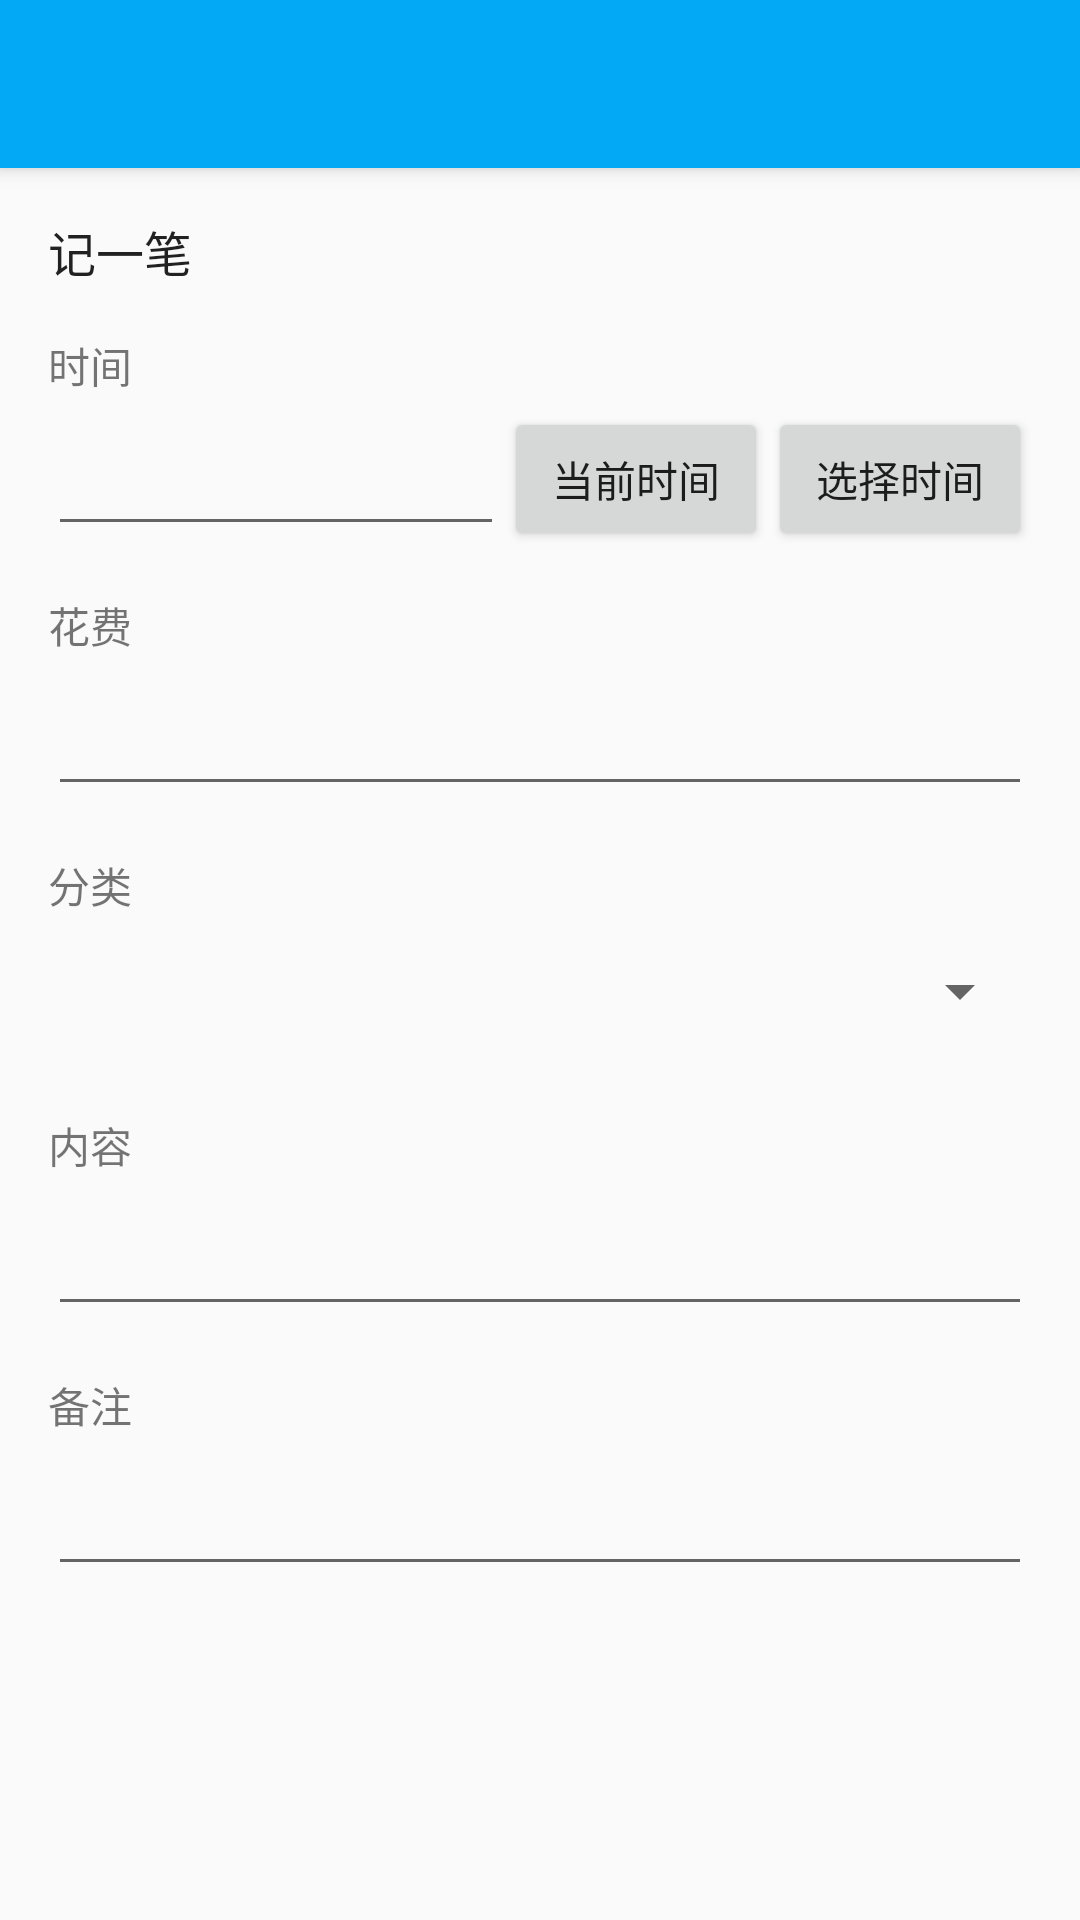

The Android layout XML behind this screen, and the referenced resources:
<!-- AndroidManifest.xml: activity theme AppTheme.NoActionBar -->
<!-- res/layout/activity_edit_note.xml -->
<?xml version="1.0" encoding="utf-8"?>
<androidx.coordinatorlayout.widget.CoordinatorLayout xmlns:android="http://schemas.android.com/apk/res/android"
    xmlns:app="http://schemas.android.com/apk/res-auto"
    xmlns:tools="http://schemas.android.com/tools"
    android:layout_width="match_parent"
    android:layout_height="match_parent"
    tools:context=".EditNoteActivity">

    <com.google.android.material.appbar.AppBarLayout
        android:layout_width="match_parent"
        android:layout_height="wrap_content"
        android:theme="@style/AppTheme.AppBarOverlay">

        <androidx.appcompat.widget.Toolbar
            android:id="@+id/toolbar"
            android:layout_width="match_parent"
            android:layout_height="?attr/actionBarSize"
            android:background="?attr/colorPrimary"
            app:popupTheme="@style/AppTheme.PopupOverlay" />

    </com.google.android.material.appbar.AppBarLayout>

    <ScrollView
        android:layout_width="match_parent"
        android:layout_height="match_parent"
        app:layout_behavior="@string/appbar_scrolling_view_behavior">

        <LinearLayout
            android:layout_width="match_parent"
            android:layout_height="match_parent"
            android:orientation="vertical"
            android:padding="16dp">

            <LinearLayout
                android:layout_width="match_parent"
                android:layout_height="wrap_content"
                android:orientation="vertical">

                <TextView
                    android:id="@+id/textView_title_small"
                    android:layout_width="wrap_content"
                    android:layout_height="wrap_content"
                    android:text="记一笔"
                    android:textAppearance="@style/TextAppearance.AppCompat.Subhead" />
            </LinearLayout>

            <LinearLayout

                android:layout_width="match_parent"
                android:layout_height="wrap_content"
                android:layout_marginTop="16dp"
                android:orientation="vertical">

                <TextView
                    android:layout_width="wrap_content"
                    android:layout_height="wrap_content"
                    android:text="时间" />

                <LinearLayout
                    android:layout_width="match_parent"
                    android:layout_height="50dp"
                    android:orientation="horizontal">

                    <EditText
                        android:id="@+id/editText_time"
                        android:layout_width="0dp"
                        android:layout_height="50dp"
                        android:layout_weight="1"
                        android:editable="false"
                        android:inputType="text" />

                    <Button
                        android:id="@+id/button_now"
                        android:layout_width="wrap_content"
                        android:layout_height="wrap_content"
                        android:text="当前时间" />

                    <Button
                        android:id="@+id/button_choose_time"
                        android:layout_width="wrap_content"
                        android:layout_height="wrap_content"
                        android:text="选择时间" />
                </LinearLayout>

            </LinearLayout>

            <LinearLayout

                android:layout_width="match_parent"
                android:layout_height="wrap_content"
                android:layout_marginTop="16dp"
                android:orientation="vertical">

                <TextView
                    android:layout_width="wrap_content"
                    android:layout_height="wrap_content"
                    android:text="花费" />

                <EditText
                    android:id="@+id/editText_cost"
                    android:layout_width="match_parent"
                    android:layout_height="50dp"
                    android:inputType="numberDecimal"
                    android:singleLine="true" />

            </LinearLayout>

            <LinearLayout

                android:layout_width="match_parent"
                android:layout_height="wrap_content"
                android:layout_marginTop="16dp"
                android:orientation="vertical">

                <TextView
                    android:layout_width="wrap_content"
                    android:layout_height="wrap_content"
                    android:text="分类" />

                <Spinner
                    android:id="@+id/spinner_classification"
                    android:layout_width="match_parent"
                    android:layout_height="50dp" />

            </LinearLayout>

            <LinearLayout

                android:layout_width="match_parent"
                android:layout_height="wrap_content"
                android:layout_marginTop="16dp"
                android:orientation="vertical">

                <TextView
                    android:layout_width="wrap_content"
                    android:layout_height="wrap_content"
                    android:text="内容" />

                <EditText
                    android:id="@+id/editText_content"
                    android:layout_width="match_parent"
                    android:layout_height="50dp"
                    android:inputType="text" />

            </LinearLayout>

            <LinearLayout

                android:layout_width="match_parent"
                android:layout_height="wrap_content"
                android:layout_marginTop="16dp"
                android:orientation="vertical">

                <TextView
                    android:layout_width="wrap_content"
                    android:layout_height="wrap_content"
                    android:text="备注" />

                <EditText
                    android:id="@+id/editText_summary"
                    android:layout_width="match_parent"
                    android:layout_height="50dp"
                    android:inputType="text" />

            </LinearLayout>
        </LinearLayout>
    </ScrollView>
</androidx.coordinatorlayout.widget.CoordinatorLayout>
<!-- resources referenced by this layout -->
<resources>
  <style name="AppTheme.AppBarOverlay" parent="ThemeOverlay.AppCompat.Dark.ActionBar" />
  <style name="AppTheme.PopupOverlay" parent="ThemeOverlay.AppCompat.Light" />
  <style name="AppTheme.NoActionBar">
          <item name="windowActionBar">false</item>
          <item name="windowNoTitle">true</item>
      </style>
</resources>
